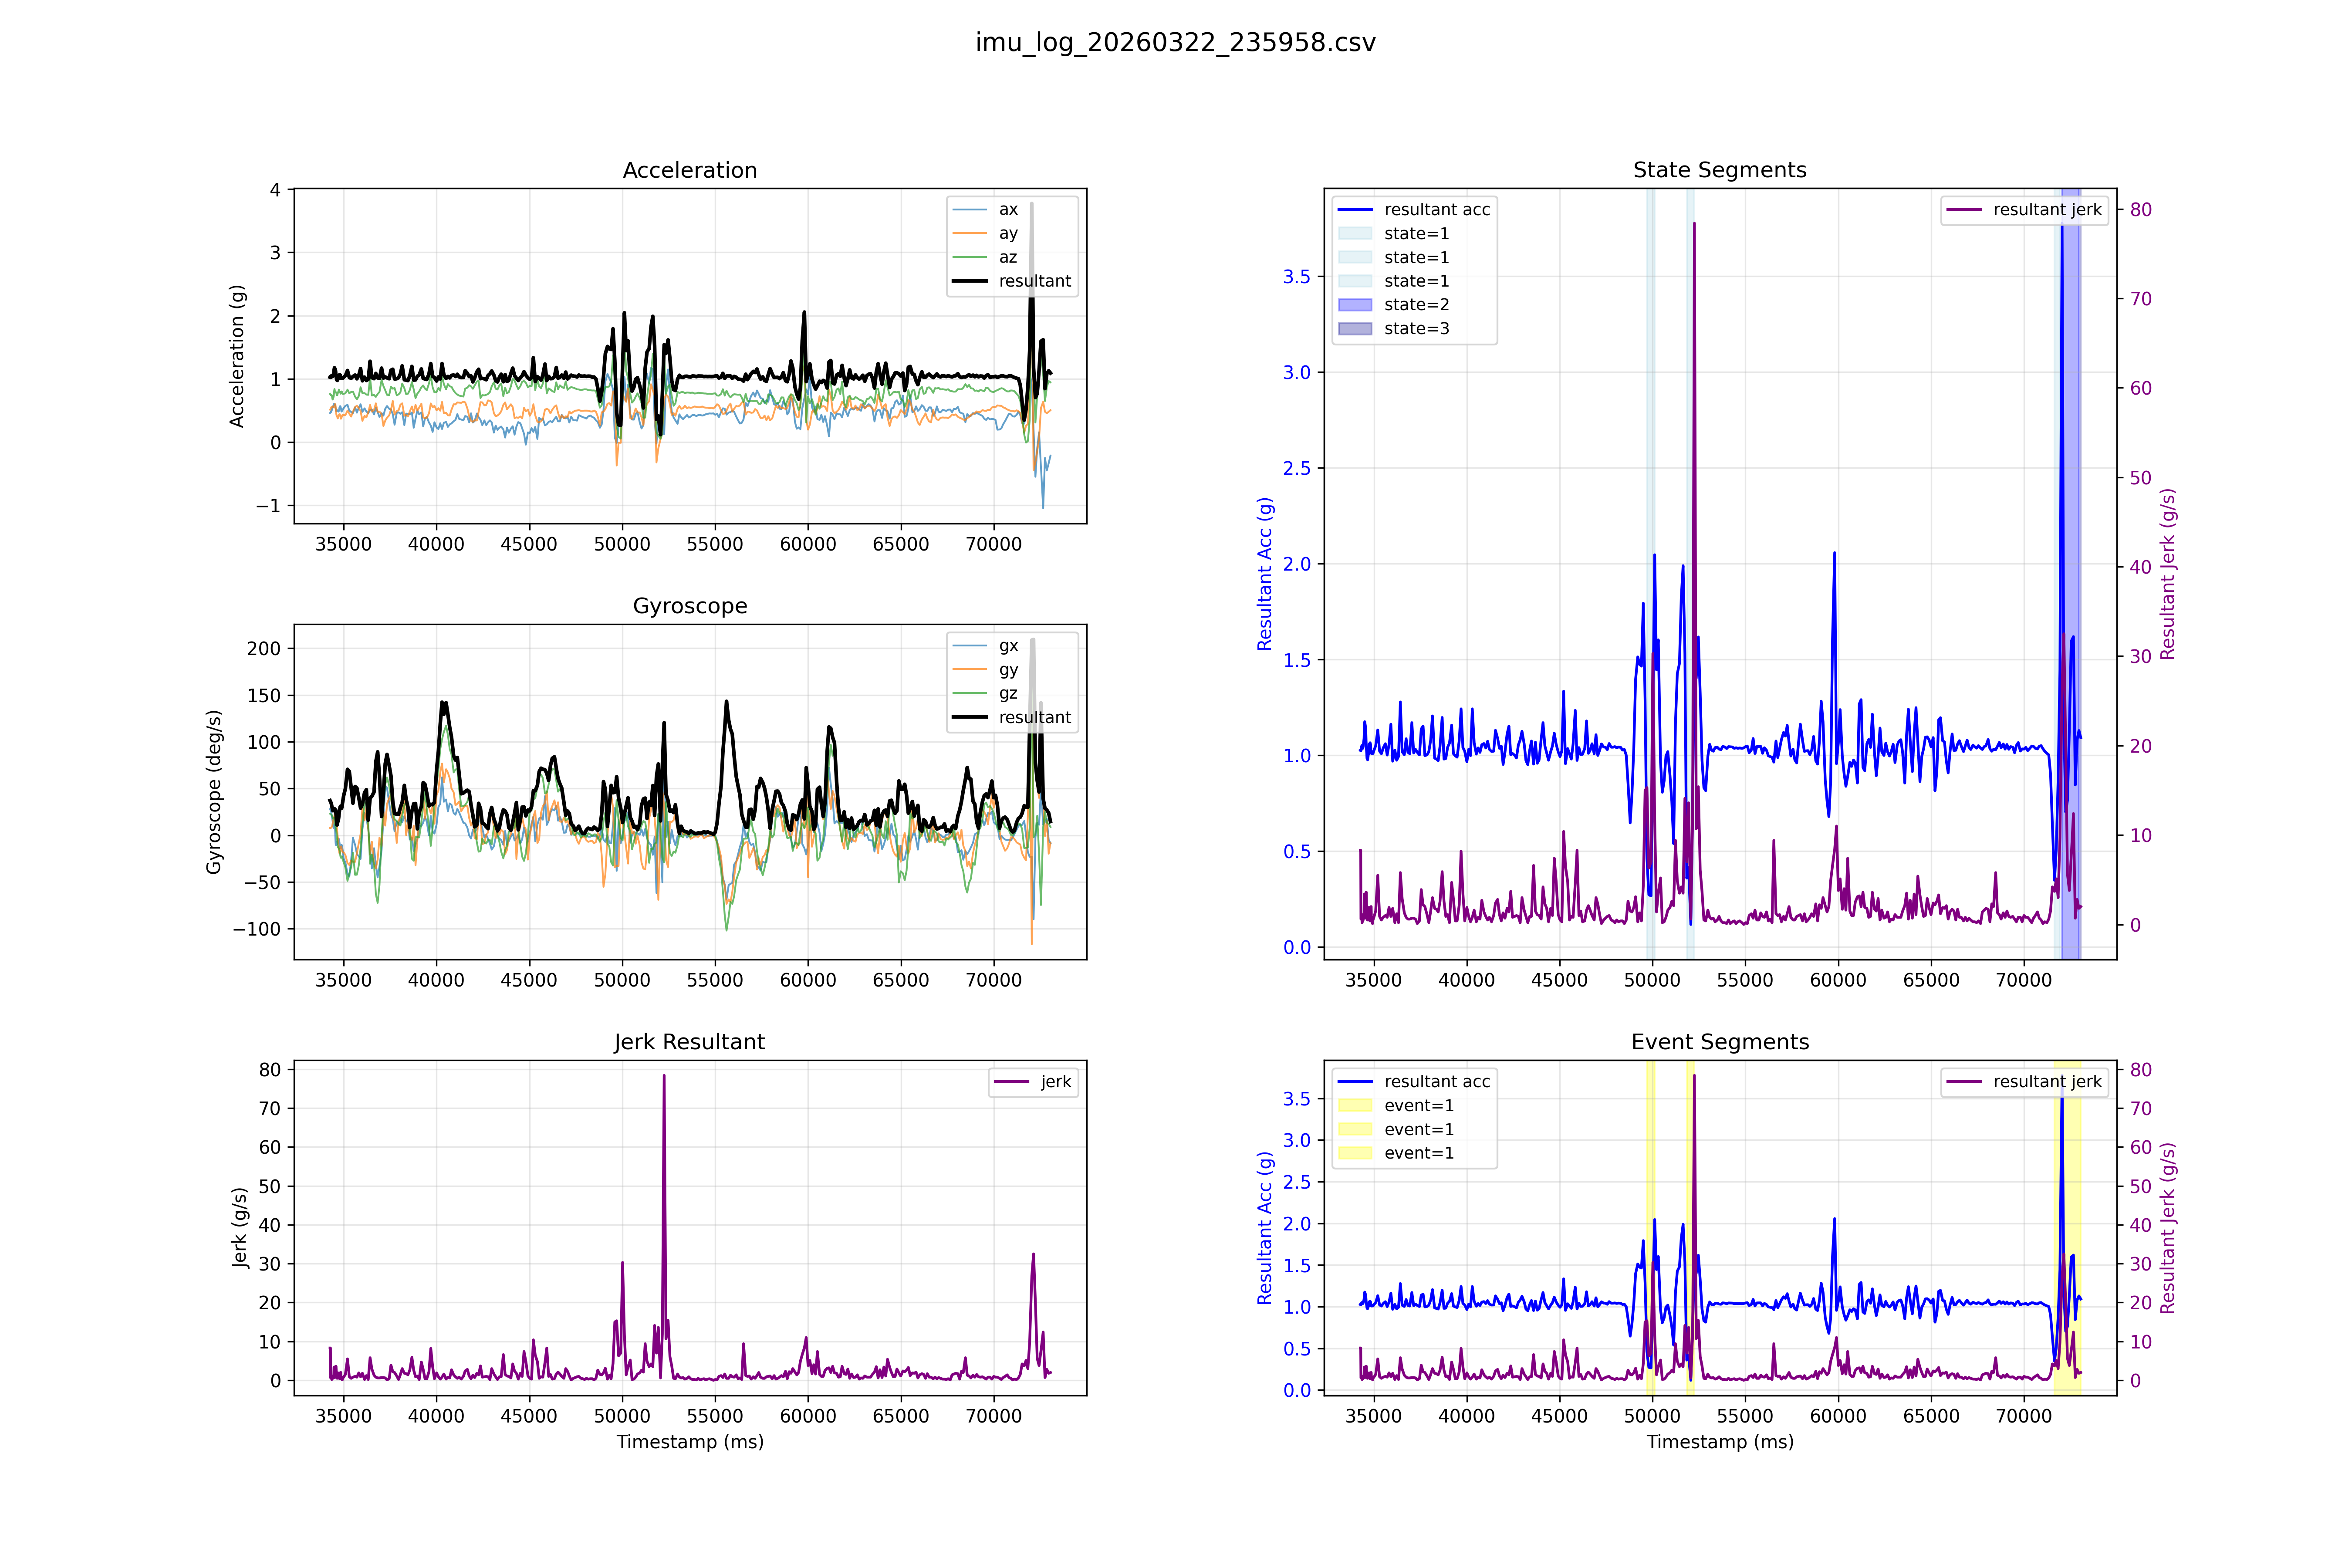

The file beside this chart, header and first rows:
ts, ax, ay, az, gx, gy, gz, r_acc, r_gyro, event, state, jerk, freefall, horizontal, motionless
34264, 0.459, 0.511, 0.761, 28.0, 7.8, 23.0, 1.025, 37.1, 0, 0, 8.3, 0, 0, 1
34287, 0.463, 0.52, 0.748, 27.0, 7.8, 22.5, 1.022, 36.0, 0, 0, 8.3, 0, 0, 1
34299, 0.469, 0.528, 0.748, 26.7, 7.7, 22.3, 1.029, 35.6, 0, 0, 0.6, 0, 0, 1
34311, 0.476, 0.526, 0.74, 26.0, 7.8, 22.1, 1.025, 35.0, 0, 0, 0.6, 0, 0, 1
34323, 0.475, 0.545, 0.745, 25.3, 8.0, 22.2, 1.038, 34.6, 0, 0, 1.1, 0, 0, 1
34335, 0.483, 0.547, 0.749, 24.1, 8.1, 22.0, 1.046, 33.6, 0, 0, 1.1, 0, 0, 1
34347, 0.498, 0.556, 0.736, 22.1, 8.8, 21.9, 1.048, 32.3, 0, 0, 0.6, 0, 0, 1
34359, 0.502, 0.552, 0.739, 20.7, 9.0, 21.5, 1.05, 31.2, 0, 0, 0.2, 0, 0, 1
34371, 0.515, 0.558, 0.72, 19.4, 9.2, 21.1, 1.046, 30.1, 0, 0, 0.3, 0, 0, 1
34383, 0.533, 0.556, 0.7, 18.2, 10.5, 20.1, 1.041, 29.1, 0, 0, 0.5, 0, 0, 1
34395, 0.543, 0.56, 0.68, 16.5, 11.5, 19.5, 1.035, 28.0, 0, 0, 0.5, 0, 0, 1
34407, 0.56, 0.56, 0.672, 14.6, 13.0, 18.4, 1.039, 26.8, 0, 0, 0.5, 0, 0, 1
34419, 0.554, 0.563, 0.684, 12.4, 14.3, 18.1, 1.045, 26.2, 0, 0, 0.5, 0, 0, 1
34431, 0.563, 0.563, 0.697, 10.7, 15.6, 18.3, 1.058, 26.4, 0, 0, 1.1, 0, 0, 1
34443, 0.57, 0.562, 0.706, 9.2, 16.3, 18.6, 1.067, 26.4, 0, 0, 1.1, 0, 0, 1
34455, 0.583, 0.559, 0.71, 8.1, 17.5, 18.6, 1.076, 26.8, 0, 0, 0.7, 0, 0, 1
34467, 0.59, 0.547, 0.732, 7.7, 18.7, 18.9, 1.087, 27.6, 0, 0, 1.0, 0, 0, 1
34479, 0.603, 0.545, 0.783, 8.1, 19.3, 18.4, 1.129, 27.9, 0, 0, 3.4, 0, 0, 1
34491, 0.597, 0.554, 0.817, 9.7, 20.2, 17.3, 1.153, 28.3, 0, 0, 3.4, 0, 0, 1
34503, 0.595, 0.567, 0.838, 11.4, 20.9, 15.5, 1.174, 28.4, 0, 0, 2.0, 0, 0, 1
34515, 0.596, 0.569, 0.825, 11.6, 21.5, 13.8, 1.166, 28.0, 0, 0, 1.7, 0, 0, 1
34527, 0.595, 0.586, 0.802, 9.0, 23.1, 12.1, 1.159, 27.5, 0, 0, 0.7, 0, 0, 1
34539, 0.59, 0.6, 0.783, 4.2, 24.4, 10.9, 1.149, 27.0, 0, 0, 0.8, 0, 0, 1
34551, 0.573, 0.598, 0.787, -2.5, 25.2, 9.4, 1.143, 27.0, 0, 0, 0.8, 0, 0, 1
34563, 0.545, 0.564, 0.794, -7.6, 24.7, 8.4, 1.116, 27.2, 0, 0, 2.3, 0, 0, 1
34575, 0.512, 0.521, 0.785, -10.3, 22.9, 7.3, 1.072, 26.2, 0, 0, 3.6, 0, 0, 1
34587, 0.491, 0.48, 0.784, -10.6, 19.5, 6.3, 1.042, 23.1, 0, 0, 3.6, 0, 0, 1
34599, 0.486, 0.45, 0.783, -9.5, 16.1, 5.3, 1.026, 19.4, 0, 0, 2.5, 0, 0, 1
34611, 0.491, 0.427, 0.77, -7.5, 13.0, 3.5, 1.008, 15.4, 0, 0, 1.5, 0, 0, 1
34623, 0.493, 0.418, 0.742, -6.9, 10.2, 1.3, 0.984, 12.3, 0, 0, 2.0, 0, 0, 1
34635, 0.495, 0.408, 0.741, -8.2, 7.3, -0.9, 0.98, 11.0, 0, 0, 2.0, 0, 0, 1
34647, 0.503, 0.403, 0.746, -9.1, 4.9, -3.9, 0.986, 11.0, 0, 0, 0.5, 0, 0, 1
34659, 0.494, 0.396, 0.741, -9.7, 2.6, -7.0, 0.975, 12.2, 0, 0, 0.9, 0, 0, 1
34671, 0.496, 0.374, 0.763, -9.4, 0.0, -9.3, 0.984, 13.2, 0, 0, 0.9, 0, 0, 1
34683, 0.492, 0.381, 0.771, -8.4, -2.2, -11.5, 0.99, 14.4, 0, 0, 0.8, 0, 0, 1
34695, 0.497, 0.38, 0.787, -6.5, -4.6, -12.9, 1.005, 15.2, 0, 0, 1.3, 0, 0, 1
34707, 0.482, 0.387, 0.795, -4.8, -7.0, -13.4, 1.006, 15.8, 0, 0, 1.3, 0, 0, 1
34719, 0.491, 0.401, 0.801, -3.7, -9.6, -13.6, 1.022, 17.1, 0, 0, 1.3, 0, 0, 1
34731, 0.483, 0.419, 0.814, -3.9, -12.2, -13.9, 1.035, 18.9, 0, 0, 1.3, 0, 0, 1
34743, 0.498, 0.431, 0.829, -4.1, -15.1, -14.4, 1.058, 21.3, 0, 0, 1.9, 0, 0, 1
34755, 0.504, 0.435, 0.811, -5.3, -17.5, -14.9, 1.049, 23.6, 0, 0, 1.9, 0, 0, 1
34767, 0.537, 0.439, 0.788, -6.9, -18.9, -15.6, 1.05, 25.4, 0, 0, 0.8, 0, 0, 1
34779, 0.551, 0.438, 0.786, -8.8, -19.4, -16.6, 1.055, 27.0, 0, 0, 0.4, 0, 0, 1
34791, 0.561, 0.439, 0.79, -10.6, -19.2, -18.0, 1.064, 28.4, 0, 0, 0.7, 0, 0, 1
34803, 0.566, 0.424, 0.788, -12.3, -18.4, -19.6, 1.059, 29.6, 0, 0, 0.7, 0, 0, 1
34815, 0.567, 0.42, 0.787, -13.5, -17.4, -21.3, 1.057, 30.6, 0, 0, 0.4, 0, 0, 1
34827, 0.563, 0.401, 0.772, -14.0, -15.6, -22.6, 1.036, 30.9, 0, 0, 1.7, 0, 0, 1
34839, 0.547, 0.379, 0.764, -13.9, -14.0, -24.0, 1.013, 31.1, 0, 0, 2.0, 0, 0, 1
34851, 0.534, 0.368, 0.773, -14.2, -12.5, -24.1, 1.009, 30.6, 0, 0, 2.0, 0, 0, 1
34863, 0.509, 0.374, 0.794, -13.0, -12.0, -24.1, 1.015, 29.9, 0, 0, 0.5, 0, 0, 1
34875, 0.486, 0.381, 0.8, -11.0, -12.7, -23.7, 1.01, 29.1, 0, 0, 0.5, 0, 0, 1
34887, 0.482, 0.39, 0.794, -10.4, -14.1, -22.9, 1.007, 28.9, 0, 0, 0.4, 0, 0, 1
34899, 0.488, 0.403, 0.796, -10.6, -15.8, -22.7, 1.017, 29.6, 0, 0, 0.8, 0, 0, 1
34911, 0.491, 0.408, 0.791, -11.6, -16.6, -23.2, 1.016, 30.8, 0, 0, 0.8, 0, 0, 1
34923, 0.496, 0.424, 0.778, -13.1, -17.3, -23.9, 1.015, 32.3, 0, 0, 0.1, 0, 0, 1
34935, 0.502, 0.422, 0.766, -15.0, -17.9, -25.3, 1.009, 34.5, 0, 0, 0.5, 0, 0, 1
34947, 0.511, 0.424, 0.759, -16.3, -18.2, -25.9, 1.008, 35.6, 0, 0, 0.5, 0, 0, 1
34995, 0.534, 0.425, 0.762, -24.8, -18.2, -28.6, 1.023, 42.0, 0, 0, 0.8, 0, 0, 1
35091, 0.572, 0.424, 0.77, -29.2, -21.1, -34.4, 1.048, 49.8, 0, 0, 1.5, 0, 0, 1
35205, 0.588, 0.497, 0.828, -41.1, -29.8, -48.8, 1.131, 70.5, 0, 0, 5.5, 0, 0, 0
... 371 more rows
